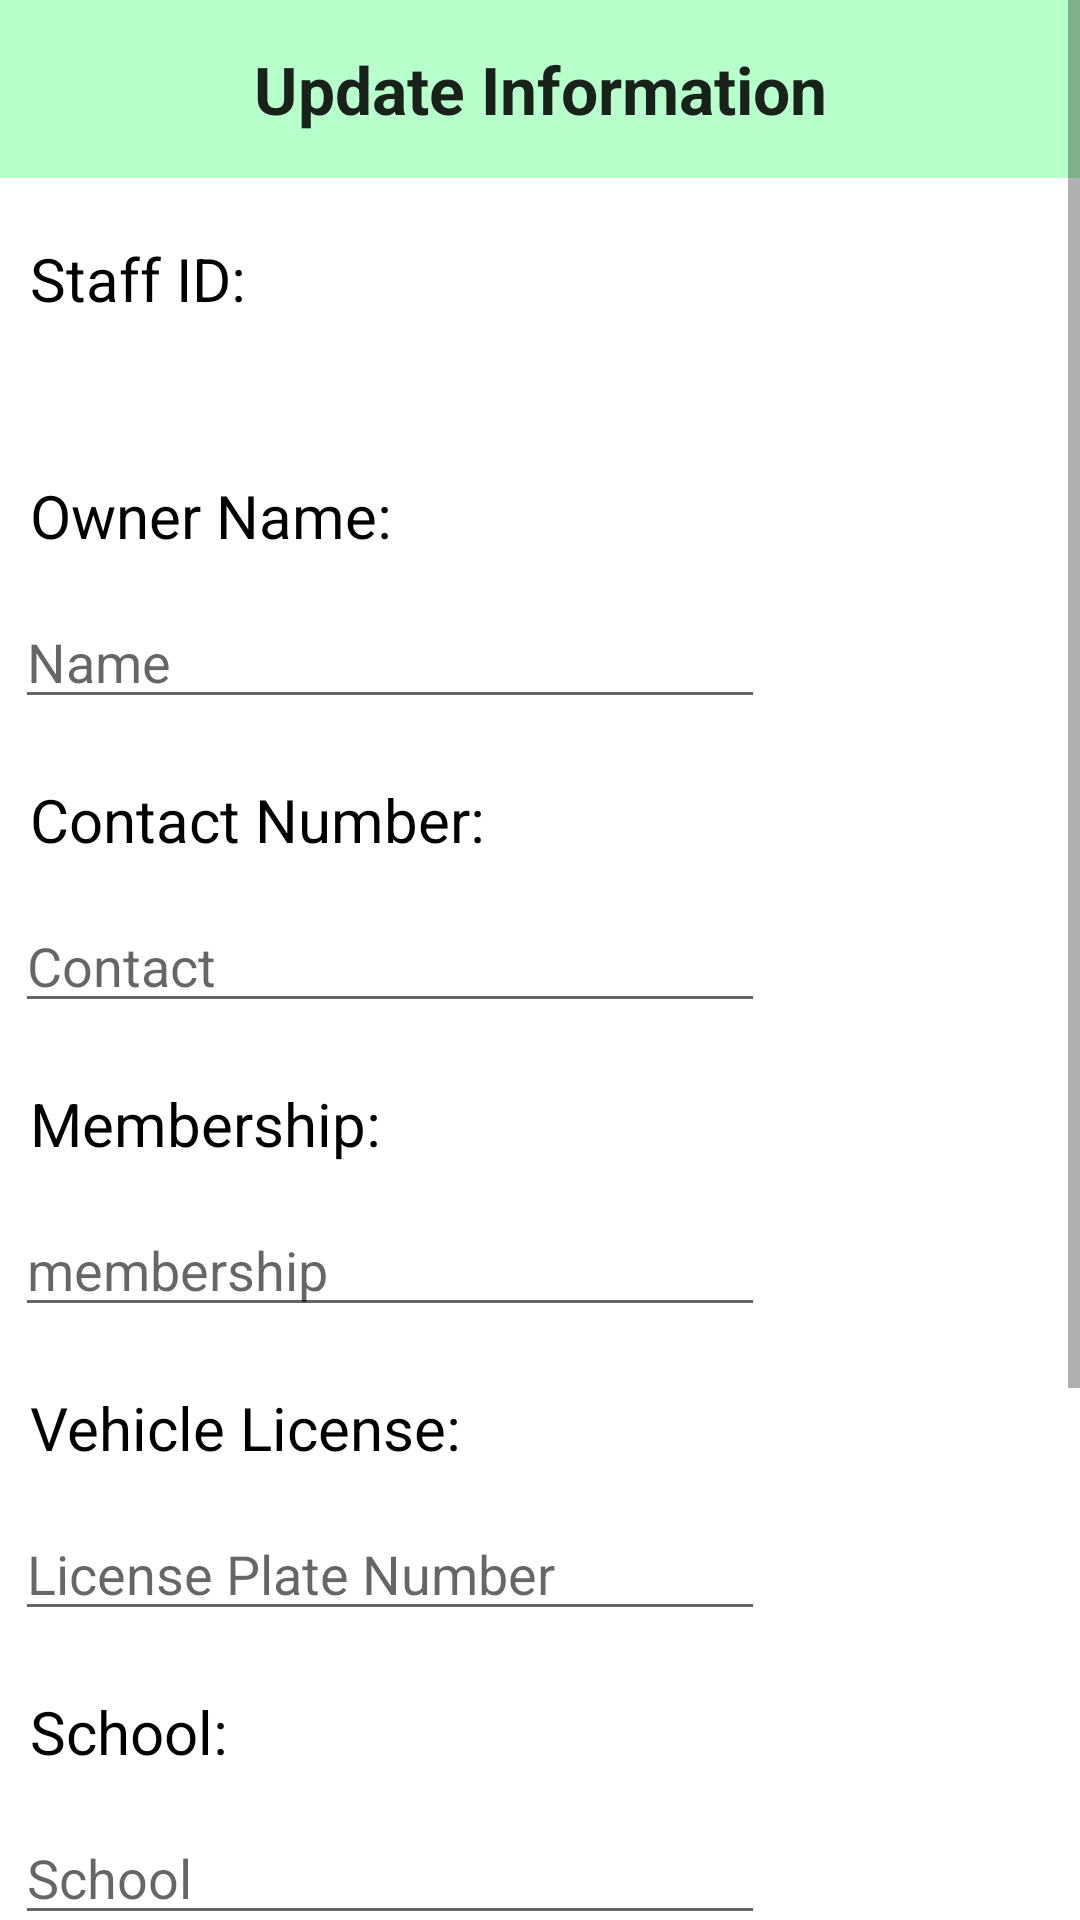

Android layout source for this screen:
<!-- AndroidManifest.xml: application theme Theme.AVRS -->
<!-- res/layout/activity_update.xml -->
<?xml version="1.0" encoding="utf-8"?>
<ScrollView xmlns:android="http://schemas.android.com/apk/res/android"
    xmlns:app="http://schemas.android.com/apk/res-auto"
    android:layout_width="match_parent"
    android:layout_height="match_parent">

    <LinearLayout
        android:layout_width="match_parent"
        android:layout_height="wrap_content"
        android:orientation="vertical">

        <TextView
            android:layout_width="match_parent"
            android:layout_height="wrap_content"
            android:background="@color/faint_green"
            android:gravity="center"
            android:padding="15dp"
            android:text="Update Information"
            android:textAppearance="@style/TextAppearance.AppCompat.Large"
            android:textStyle="bold" />

        
        <TextView
            android:layout_width="wrap_content"
            android:layout_height="wrap_content"
            android:layout_marginTop="10dp"
            android:padding="10dp"
            android:text="Staff ID:"
            android:textColor="@color/black"
            android:textSize="20dp" />

        <TextView
            android:id="@+id/staff_id"
            android:layout_width="wrap_content"
            android:layout_height="wrap_content"
            android:layout_marginLeft="5dp"
            android:layout_marginTop="3dp" />

        
        <TextView
            android:layout_width="wrap_content"
            android:layout_height="wrap_content"
            android:layout_marginTop="10dp"
            android:padding="10dp"
            android:text="Owner Name:"
            android:textColor="@color/black"
            android:textSize="20dp" />

        <EditText
            android:id="@+id/name"
            android:layout_width="250dp"
            android:layout_height="wrap_content"
            android:layout_marginLeft="5dp"
            android:layout_marginTop="3dp"
            android:hint="Name"/>

        
        <TextView
            android:layout_width="wrap_content"
            android:layout_height="wrap_content"
            android:layout_marginTop="10dp"
            android:padding="10dp"
            android:text="Contact Number:"
            android:textColor="@color/black"
            android:textSize="20dp" />

        <EditText
            android:id="@+id/contact"
            android:layout_width="250dp"
            android:layout_height="wrap_content"
            android:layout_marginLeft="5dp"
            android:layout_marginTop="3dp"
            android:hint="Contact"/>

        
        <TextView
            android:layout_width="wrap_content"
            android:layout_height="wrap_content"
            android:layout_marginTop="10dp"
            android:padding="10dp"
            android:text="Membership:"
            android:textColor="@color/black"
            android:textSize="20dp" />

        <EditText
            android:id="@+id/membership"
            android:layout_width="250dp"
            android:layout_height="wrap_content"
            android:layout_marginLeft="5dp"
            android:layout_marginTop="3dp"
            android:hint="membership"/>



        
        <TextView
            android:layout_width="wrap_content"
            android:layout_height="wrap_content"
            android:layout_marginTop="10dp"
            android:padding="10dp"
            android:text="Vehicle License:"
            android:textColor="@color/black"
            android:textSize="20dp" />

        <EditText
            android:id="@+id/license1"
            android:layout_width="250dp"
            android:layout_height="wrap_content"
            android:layout_marginLeft="5dp"
            android:layout_marginTop="3dp"
            android:hint="License Plate Number"/>

        
        <TextView
            android:layout_width="wrap_content"
            android:layout_height="wrap_content"
            android:layout_marginTop="10dp"
            android:padding="10dp"
            android:text="School:"
            android:textColor="@color/black"
            android:textSize="20dp" />


        <EditText
            android:id="@+id/school"
            android:layout_width="250dp"
            android:layout_height="wrap_content"
            android:layout_marginLeft="5dp"
            android:layout_marginTop="3dp"
            android:textColorHighlight="@color/dark_green"
            android:textColorLink="@color/dark_green"
            android:hint="School"/>

        
        <TextView
            android:layout_width="wrap_content"
            android:layout_height="wrap_content"
            android:layout_marginTop="10dp"
            android:padding="10dp"
            android:text="Designation:"
            android:textColor="@color/black"
            android:textSize="20dp" />

        <EditText
            android:id="@+id/designation"
            android:layout_width="250dp"
            android:layout_height="wrap_content"
            android:layout_marginLeft="5dp"
            android:layout_marginTop="3dp"
            android:layout_marginBottom="30dp"
            android:hint="Designation"/>

        
        <LinearLayout
            android:layout_width="match_parent"
            android:layout_height="match_parent"
            android:orientation="horizontal">

            <Button
                android:id="@+id/update"
                android:layout_width="match_parent"
                android:layout_height="wrap_content"
                android:layout_marginRight="5dp"
                android:layout_weight="1"
                android:padding="10dp"
                android:text="UPDATE"
                android:textAppearance="@style/TextAppearance.AppCompat.Large"
                android:textColor="@color/white"
                android:textStyle="bold"
                app:backgroundTint="@color/dark_green" />

            <Button
                android:id="@+id/delete"
                android:layout_width="match_parent"
                android:layout_height="wrap_content"
                android:layout_marginLeft="5dp"
                android:layout_weight="1"
                android:padding="10dp"
                android:text="DELETE"
                android:textAppearance="@style/TextAppearance.AppCompat.Large"
                android:textColor="@color/white"
                app:backgroundTint="@color/red" />
        </LinearLayout>

        <Button
            android:id="@+id/cancel"
            android:layout_width="match_parent"
            android:layout_height="wrap_content"
            android:layout_marginLeft="5dp"
            android:layout_marginTop="10dp"
            android:padding="10dp"
            android:text="CANCEL"
            android:textAppearance="@style/TextAppearance.AppCompat.Large"
            android:textColor="@color/white"
            app:backgroundTint="@color/peach" />
    </LinearLayout>
</ScrollView>
<!-- resources referenced by this layout -->
<resources>
  <color name="black">#FF000000</color>
  <color name="dark_green">#3EA35B</color>
  <color name="faint_green">#B7FFCB</color>
  <color name="peach">#F06C6C</color>
  <color name="red">#A32F2F</color>
  <color name="white">#FFFFFFFF</color>
  <style name="Theme.AVRS" parent="Theme.MaterialComponents.DayNight.NoActionBar">
          
          <item name="colorPrimary">@color/dark_green</item>
          <item name="colorPrimaryVariant">@color/bright_green</item>
          <item name="colorOnPrimary">@color/black</item>
          
          <item name="colorSecondary">@color/dark_green</item>
          <item name="colorSecondaryVariant">@color/bright_green</item>
          <item name="colorOnSecondary">@color/white</item>
          
  
          <item name="android:statusBarColor" tools:targetApi="l">@color/faint_green</item>
          
      </style>
  <color name="bright_green">#8BF0A8</color>
</resources>
